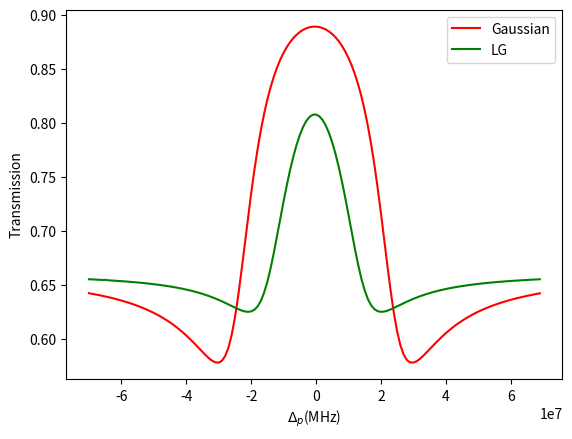

This chart was generated by the following Python code:
# -*- coding: utf-8 -*-
"""
Created on Mon Dec 14 09:11:18 2020

[redacted]
"""


import numpy as np
import matplotlib.pyplot as plt
import scipy.integrate as integrate

c = 3*10**8 
deltac = 2*np.pi*0.1*10**6
omegapp = 2*np.pi*0.1*10**6#para ser usado na parte analítica
omegap = 0.1*10**6
omegac = 50*10**6
gammap = 2*np.pi*6.06*10**6#valor tirado do data sheet do Rb87
g = 0
N = 5*10**14
kp = 2*np.pi/(780*10**-9)
kc = 2*np.pi/(480*10**-9)
z = 0.1 #7cm
epsilon0 = 8.854*10**(-12)
hbar = 1.054*10**-34
mu12 = 3.584*10**-29
u = 290.5 #root mean square velocity
x = np.arange(-70*10**6, 70*10**6, 1*10**6) #\Delta_{p}
w0p = 140*10**-6 #integral é feita na região da cintura do feixe de prova
w0c = 180*10**-6

result_array = np.empty((0))
for i in range (-70*10**6, 70*10**6, 1*10**6):
    #feixe Gaussiano com alargamento doppler. A integral é feita somente na distribuição de velocidade dos átomos
    A = integrate.quad(lambda v: ((np.exp(-v**2/u**2)*8*N*kp*gammap*mu12**2)/(u*np.sqrt(np.pi)*epsilon0*hbar))*((i+deltac-kp*v+kc*v)**2/(4*gammap**2*(i+deltac-kp*v+kc*v)**2 + (omegac**2-4*(i-kp*v)*(i+deltac-kp*v+kc*v))**2)), -np.inf, np.inf)
  
    result = np.exp(-A[0]*z)
    result_array = np.append(result_array, [result], axis=0)
    #result = A[0]
    #--------------------------------------------------LG---------------------------------------
    #feixe LG com alargamento doppler. A integral é feita na distribuição de velocidades e no raio do feixe rosquinha
result_arrayLG = np.empty((0))
for n in range (-70*10**6, 70*10**6, 1*10**6):
    f = lambda v, r: r*((np.exp(-v**2/u**2)*8*N*kp*gammap*mu12**2)/(u*np.sqrt(np.pi)*epsilon0*hbar))*((n+deltac-kp*v+kc*v)**2/(4*gammap**2*(n+deltac-kp*v+kc*v)**2 + ((omegac*np.sqrt(2)*(r/w0c)*np.exp(-(r/w0c)**2))**2-4*(n-kp*v)*(n+deltac-kp*v+kc*v))**2))
    A_LG = integrate.dblquad(f, 0, w0p, lambda v: -np.inf, lambda v: np.inf)#integro primeiro em v e por último em r
    result2 = np.exp(-A_LG[0]*(2/w0p**2)*z)
    result_arrayLG = np.append(result_arrayLG, [result2], axis=0)
    
    


plt.plot(x, result_array, label='Gaussian', color='r')
plt.plot(x, result_arrayLG, label='LG', color='g')
plt.xlabel('$\Delta_{p}$(MHz)')
plt.ylabel('Transmission')
plt.legend()
#plt.savefig('EIT.pdf', format='pdf', dpi=1000)
plt.show()
